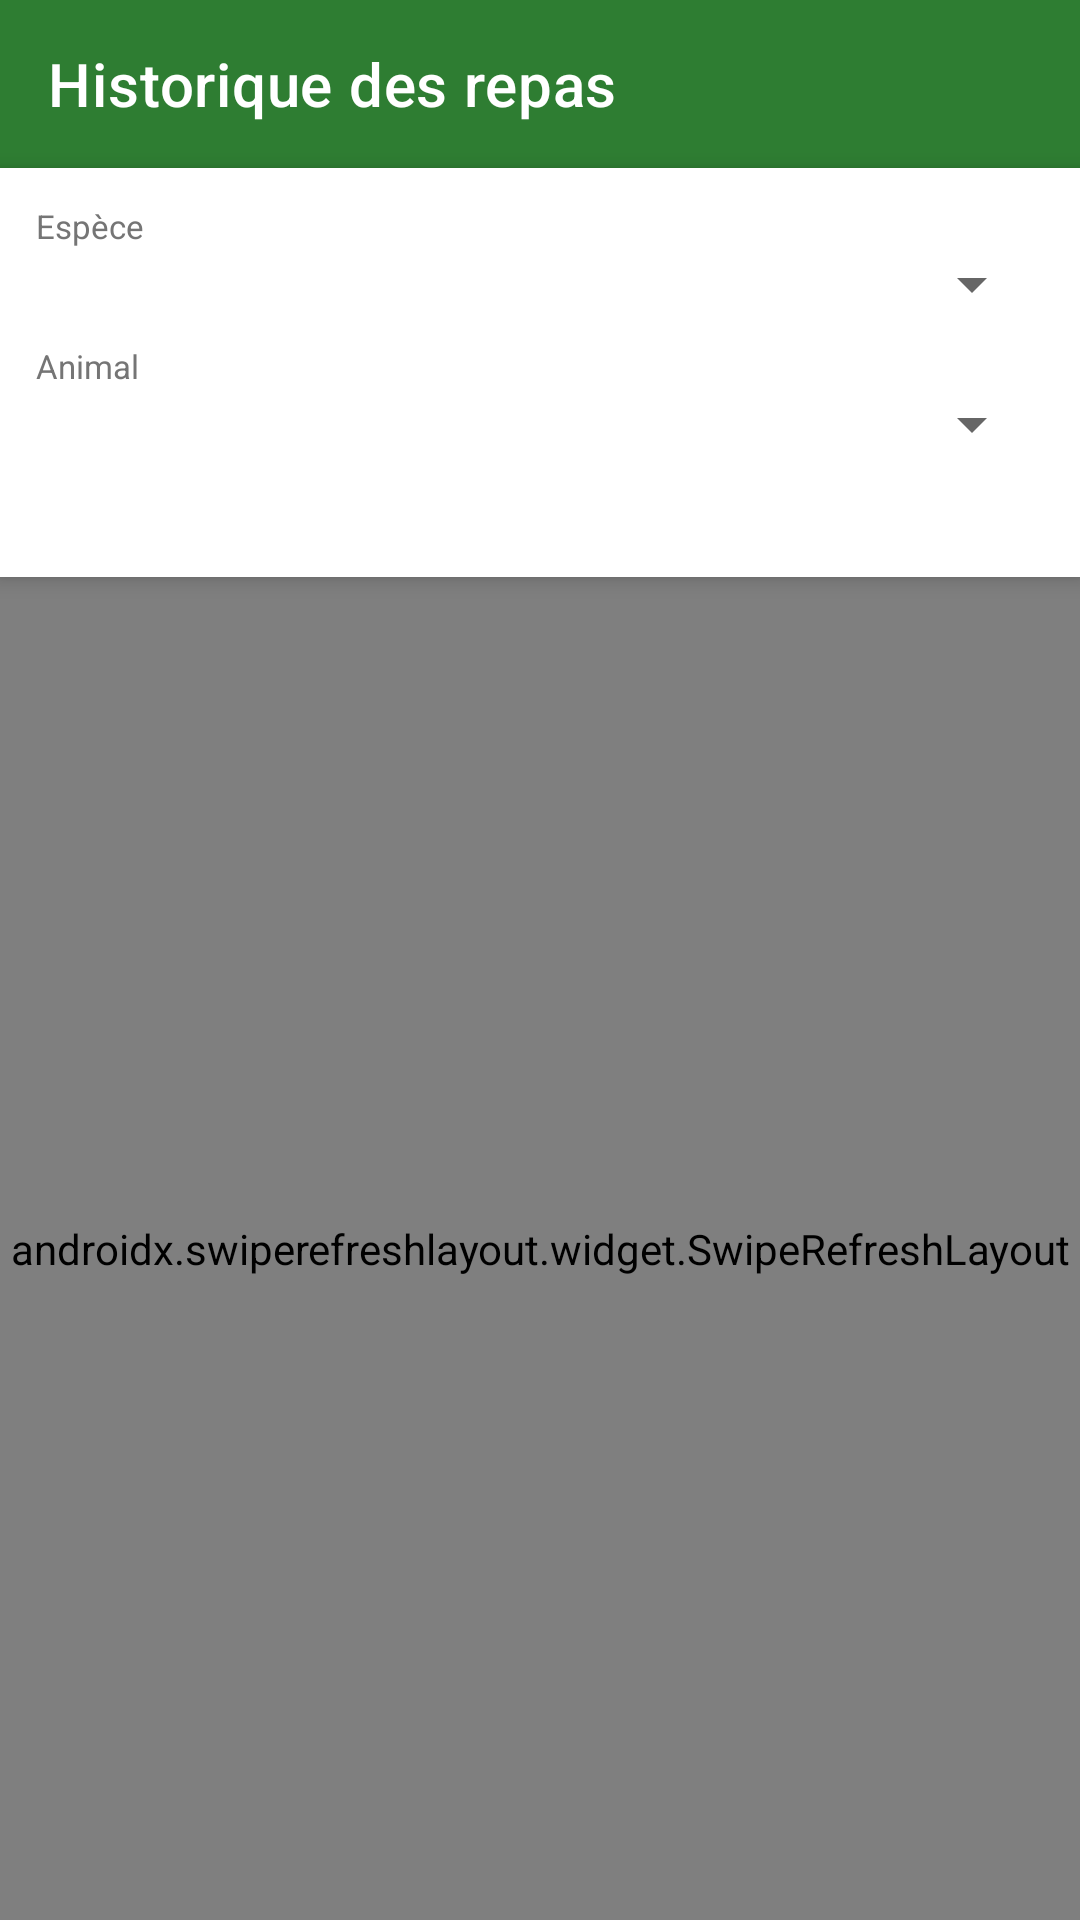

Layout XML and referenced resources for this Android screen:
<!-- AndroidManifest.xml: application theme Theme.Sigansud -->
<!-- res/layout/activity_historique.xml -->
<?xml version="1.0" encoding="utf-8"?>
<LinearLayout xmlns:android="http://schemas.android.com/apk/res/android"
    xmlns:app="http://schemas.android.com/apk/res-auto"
    android:layout_width="match_parent"
    android:layout_height="match_parent"
    android:orientation="vertical"
    android:background="@color/background">

    <com.google.android.material.appbar.MaterialToolbar
        android:id="@+id/toolbar"
        android:layout_width="match_parent"
        android:layout_height="?attr/actionBarSize"
        app:title="Historique des repas"
        app:navigationIconTint="#FFFFFF"
        android:background="@color/primary"
        app:titleTextColor="#FFFFFF" />

    
    <LinearLayout
        android:layout_width="match_parent"
        android:layout_height="wrap_content"
        android:orientation="vertical"
        android:padding="12dp"
        android:background="#FFFFFF"
        android:elevation="4dp">

        <TextView
            android:layout_width="wrap_content"
            android:layout_height="wrap_content"
            android:text="Espèce"
            android:textSize="11sp"
            android:textColor="@color/text_secondary" />
        <Spinner
            android:id="@+id/spinnerEspece"
            android:layout_width="match_parent"
            android:layout_height="wrap_content"
            android:layout_marginBottom="8dp" />

        <TextView
            android:layout_width="wrap_content"
            android:layout_height="wrap_content"
            android:text="Animal"
            android:textSize="11sp"
            android:textColor="@color/text_secondary" />
        <Spinner
            android:id="@+id/spinnerAnimal"
            android:layout_width="match_parent"
            android:layout_height="wrap_content" />

        <TextView
            android:id="@+id/tvDateSelectionnee"
            android:layout_width="match_parent"
            android:layout_height="wrap_content"
            android:gravity="center"
            android:paddingTop="8dp"
            android:textSize="14sp"
            android:textStyle="bold"
            android:textColor="@color/primary" />
    </LinearLayout>

    <ProgressBar
        android:id="@+id/progressBar"
        android:layout_width="wrap_content"
        android:layout_height="wrap_content"
        android:layout_gravity="center"
        android:visibility="gone" />

    <TextView
        android:id="@+id/tvEmpty"
        android:layout_width="match_parent"
        android:layout_height="wrap_content"
        android:gravity="center"
        android:padding="32dp"
        android:textSize="16sp"
        android:textColor="@color/text_secondary"
        android:visibility="gone" />

    <androidx.swiperefreshlayout.widget.SwipeRefreshLayout
        android:id="@+id/swipeRefresh"
        android:layout_width="match_parent"
        android:layout_height="match_parent">

        <androidx.recyclerview.widget.RecyclerView
            android:id="@+id/recyclerRepas"
            android:layout_width="match_parent"
            android:layout_height="match_parent"
            android:padding="8dp"
            android:clipToPadding="false" />

    </androidx.swiperefreshlayout.widget.SwipeRefreshLayout>
</LinearLayout>
<!-- resources referenced by this layout -->
<resources>
  <color name="background">#FAFAFA</color>
  <color name="primary">#2E7D32</color>
  <color name="text_secondary">#757575</color>
  <style name="Theme.Sigansud" parent="Theme.MaterialComponents.Light.NoActionBar">
          <item name="colorPrimary">@color/primary</item>
          <item name="colorPrimaryVariant">@color/primary_dark</item>
          <item name="colorOnPrimary">@color/white</item>
          <item name="colorSecondary">@color/accent</item>
          <item name="android:statusBarColor">@color/primary_dark</item>
      </style>
  <color name="primary_dark">#1B5E20</color>
  <color name="white">#FFFFFFFF</color>
  <color name="accent">#FFA000</color>
</resources>
